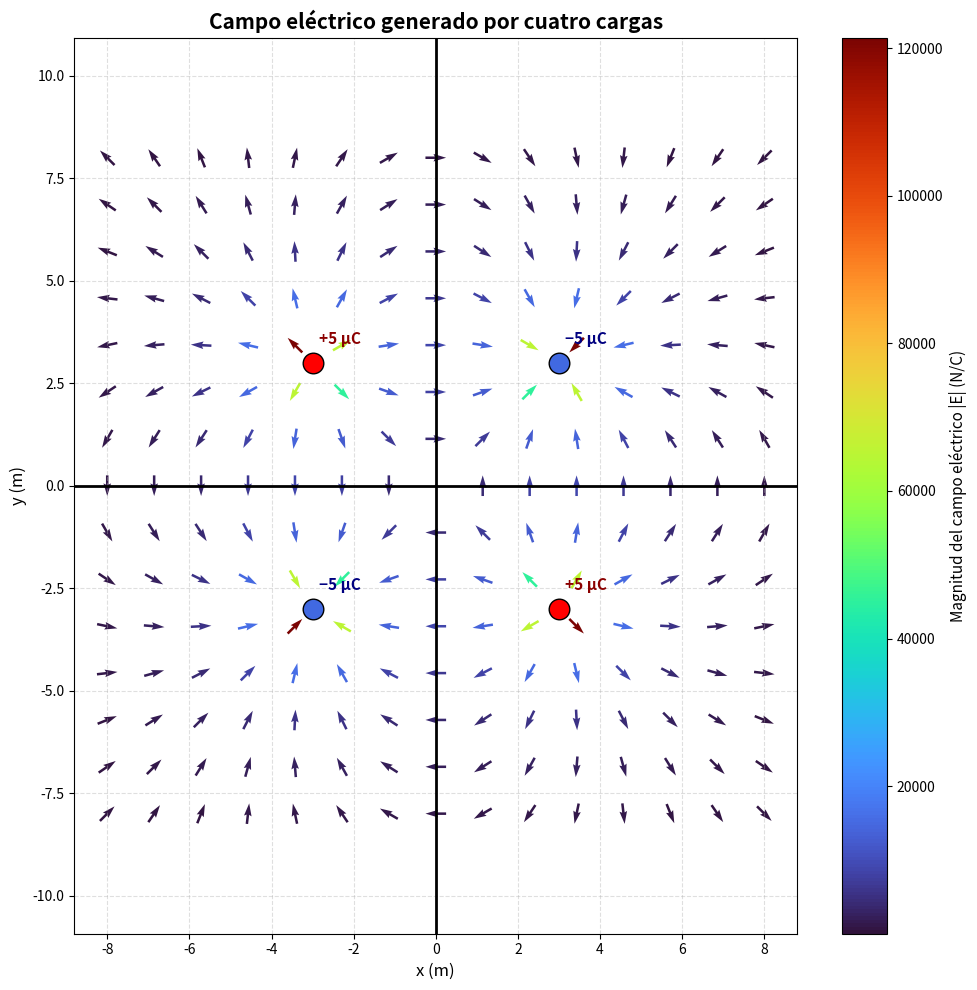

This chart was generated by the following Python code:
import numpy as np
import matplotlib.pyplot as plt

#Constante del coulomb
k = 9e9 
#Carga de las particulas
q = 5e-6
#Ubicación de las cargas en el plano XY
cargas = [
    (-3, 3, q),
    (3, 3, -q),
    (-3, -3, -q),
    (3, -3, q)
]

#Creación de una malla de puntos en el plano XY
#Usamos linspace para crear un rango de valores para x e y, 
#es decir, un conjunto de puntos equidistantes entre -8 y 8, 
#con 25 puntos en total.
x = np.linspace(-8, 8, 15)
y = np.linspace(-8, 8, 15)

#Creamos la cuadrícula de puntos a partir de los vectores x e y usando np.meshgrid.
#meshgrid toma dos vectores 1D y devuelve dos matrices 2D que representan
#todas las combinaciones posibles de los valores de x e y.
X, Y = np.meshgrid(x, y)

#Creamos dos matrices vacías del mismo tamaño que X e Y para almacenar
#los componentes del campo eléctrico en cada punto de la malla.
Ex = np.zeros_like(X)
Ey = np.zeros_like(Y)


#
for xc, yc, qc in cargas:

    dx = X - xc
    dy = Y - yc

    r = np.sqrt(dx**2 + dy**2)

    r[r == 0] = 1e-10

    Ex += k * qc * dx / r**3
    Ey += k * qc * dy / r**3

# Magnitud del campo
magnitud = np.sqrt(Ex**2 + Ey**2)

# Evita divisiones por cero
magnitud[magnitud == 0] = 1

# Normalización
Ex_n = Ex / magnitud
Ey_n = Ey / magnitud


#Gráfica del campo eléctrico
plt.figure(figsize=(10,10))

# Flechas coloreadas según la intensidad del campo eléctrico.
plt.quiver(
    X, Y,
    Ex_n, Ey_n,
    magnitud,
    cmap="turbo",
    pivot="middle",
    scale=35,
    width=0.0035
)

# Barra de colores
cbar = plt.colorbar()
cbar.set_label("Magnitud del campo eléctrico |E| (N/C)", fontsize=11)

# Dibujar las cargas
for xc, yc, qc in cargas:

    if qc > 0:
        plt.scatter(
            xc,
            yc,
            color="red",
            s=220,
            edgecolors="black",
            zorder=5
        )

        plt.text(
            xc,
            yc,
            "+",
            color="white",
            fontsize=15,
            ha="center",
            va="center",
            weight="bold"
        )

        plt.text(
            xc+0.15,
            yc+0.45,
            "+5 μC",
            color="darkred",
            fontsize=11,
            weight="bold"
        )

    else:

        plt.scatter(
            xc,
            yc,
            color="royalblue",
            s=220,
            edgecolors="black",
            zorder=5
        )

        plt.text(
            xc,
            yc,
            "−",
            color="white",
            fontsize=18,
            ha="center",
            va="center",
            weight="bold"
        )

        plt.text(
            xc+0.15,
            yc+0.45,
            "−5 μC",
            color="navy",
            fontsize=11,
            weight="bold"
        )

# Ejes principales resaltados
plt.axhline(
    0,
    color="black",
    linewidth=2
)

plt.axvline(
    0,
    color="black",
    linewidth=2
)

# Cuadrícula
plt.grid(
    True,
    linestyle="--",
    alpha=0.4
)

plt.xlim(-8,8)
plt.ylim(-8,8)

plt.xlabel("x (m)", fontsize=12)
plt.ylabel("y (m)", fontsize=12)

plt.title(
    "Campo eléctrico generado por cuatro cargas",
    fontsize=15,
    weight="bold"
)
#Configuramos la relación de aspecto de la gráfica para que sea igual en ambos ejes,
#lo que significa que un paso en el eje x es igual a un paso en el eje y
plt.axis("equal")
#Hacemos que los elementos de la gráfica no se superpongan y se vean correctamente.
plt.tight_layout()

plt.show()
